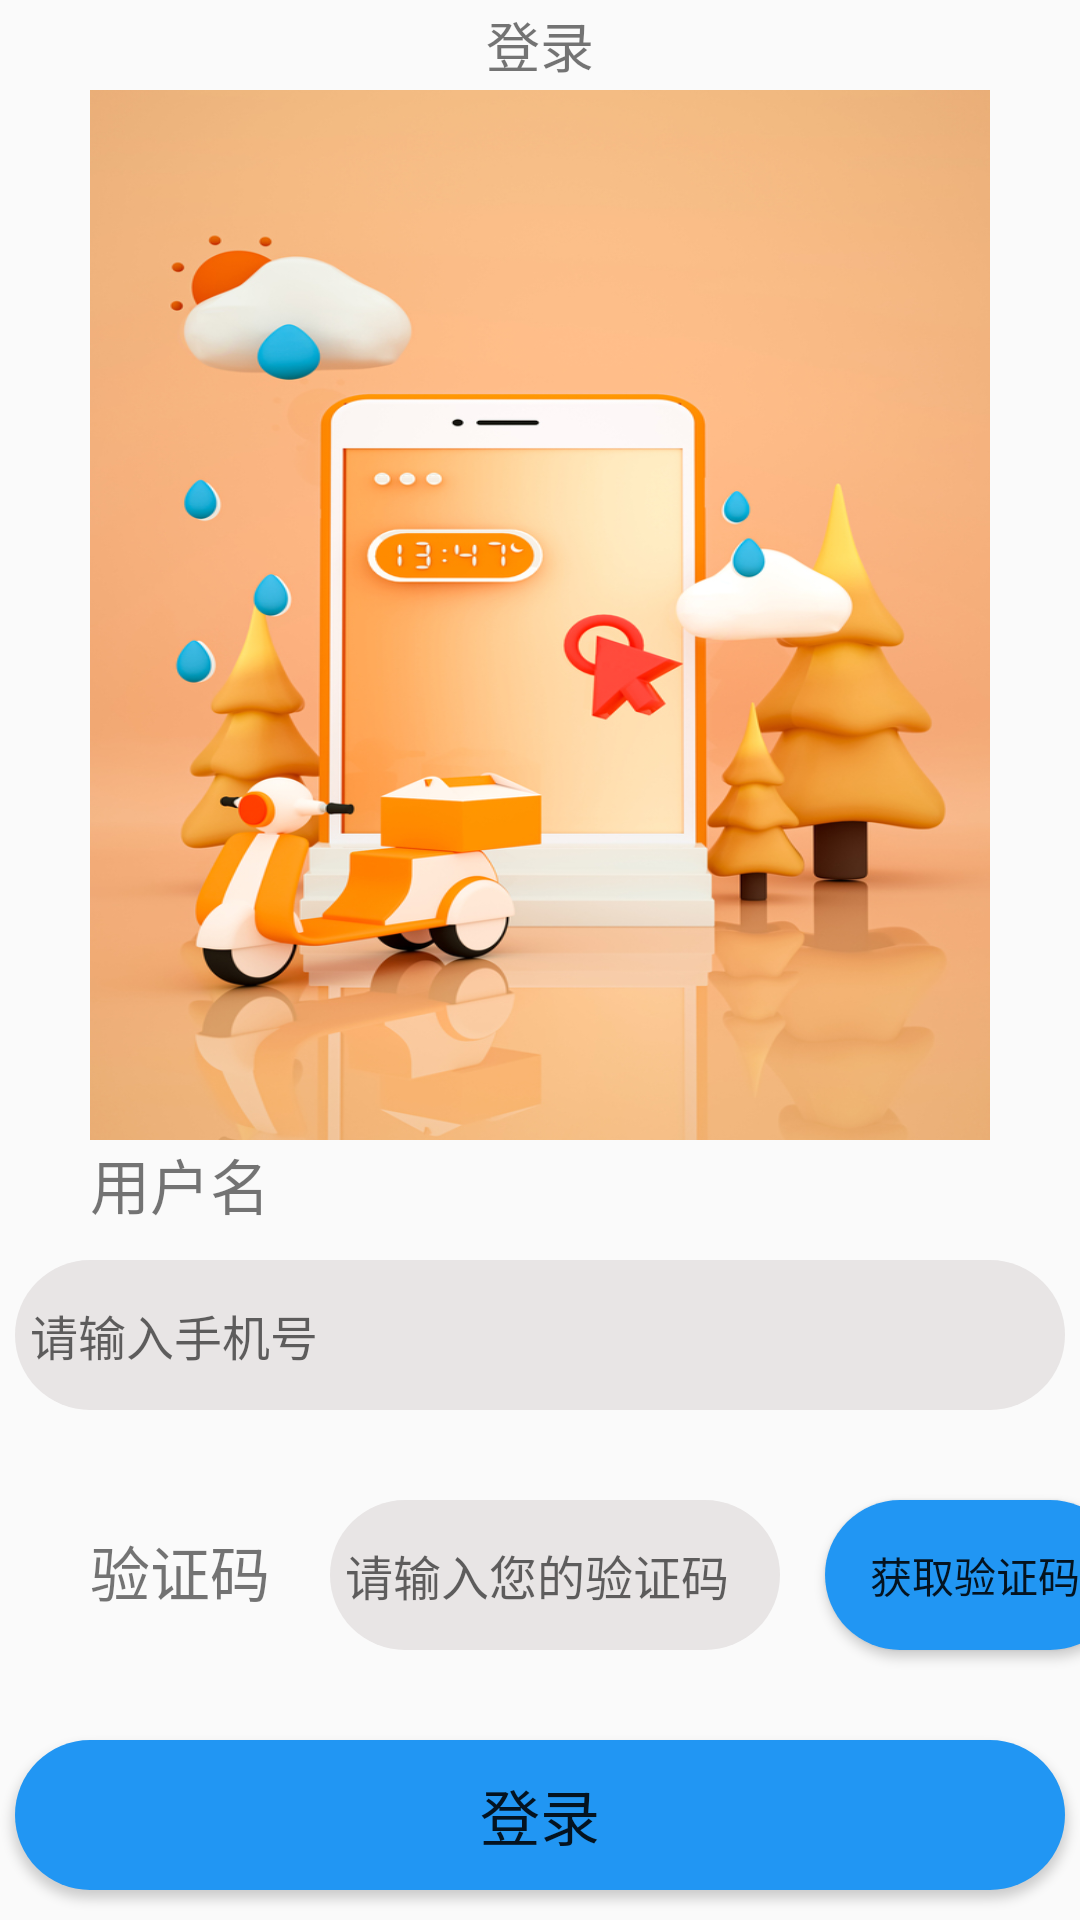

Here is an Android app screen rendered from its layout file. Give the layout XML and the strings, colors and styles it references.
<!-- AndroidManifest.xml: application theme Theme.ECommerce -->
<!-- res/layout/activity_login.xml -->
<?xml version="1.0" encoding="utf-8"?>
<LinearLayout xmlns:android="http://schemas.android.com/apk/res/android"
    xmlns:app="http://schemas.android.com/apk/res-auto"
    xmlns:tools="http://schemas.android.com/tools"
    android:layout_width="match_parent"
    android:layout_height="match_parent"
    android:orientation="vertical"
    tools:context=".LoginActivity">

    <TextView
        android:layout_width="match_parent"
        android:layout_height="30dp"
        android:text="登录"
        android:gravity="center"
        android:textSize="18sp"
        />

    <ImageView
        android:layout_width="300dp"
        android:layout_height="350dp"
        android:layout_gravity="center"
        android:background="@drawable/loginback"
        />

    <TextView
        android:layout_width="match_parent"
        android:layout_height="40dp"
        android:text="用户名"
        android:textSize="20sp"
        android:layout_marginLeft="30dp"
        />


    <EditText
        android:id="@+id/et_1"
        android:layout_width="350dp"
        android:layout_height="50dp"
        android:layout_gravity="center"
        android:hint="请输入手机号"
        android:maxLines="1"
        android:padding="5dp"
        android:textColor="@color/black"
        android:textSize="16sp"
        android:background="@drawable/editviewboader"
        />

    <LinearLayout
        android:layout_width="match_parent"
        android:layout_height="80dp"
        android:orientation="horizontal"
        android:layout_marginTop="15dp"
        >

        <TextView
            android:layout_width="wrap_content"
            android:layout_height="match_parent"
            android:text="验证码"
            android:textSize="20sp"
            android:layout_marginTop="24dp"
            android:layout_marginLeft="30dp"
            />


        <EditText
            android:id="@+id/et_2"
            android:layout_width="150dp"
            android:layout_height="50dp"
            android:layout_gravity="center"
            android:hint="请输入您的验证码"
            android:maxLines="1"
            android:padding="5dp"
            android:textColor="@color/black"
            android:textSize="16sp"
            android:background="@drawable/editviewboader"
            android:layout_marginLeft="20dp"
            />

        <Button
            android:layout_width="100dp"
            android:layout_height="50dp"
            android:layout_gravity="center"
            android:background="@drawable/loginbutton"
            android:layout_marginLeft="15dp"
            android:text="获取验证码"
            />
    </LinearLayout>

    <Button
        android:id="@+id/btn_login"
        android:layout_width="350dp"
        android:layout_height="50dp"
        android:background="@drawable/loginbutton"
        android:text="登录"
        android:textSize="20sp"
        android:layout_gravity="center"
        android:layout_marginTop="15dp"
        />

</LinearLayout>
<!-- resources referenced by this layout -->
<resources>
  <!-- drawable editviewboader (drawable) -->
  <?xml version="1.0" encoding="utf-8"?>
  <shape xmlns:android="http://schemas.android.com/apk/res/android"
      android:shape="rectangle">
      <solid android:color="#E8E5E5"/>
      <corners
          android:radius="70dp">
      </corners>
      
  </shape>
  <!-- drawable loginback: jpg bitmap (drawable, 281060 bytes) -->
  <!-- drawable loginbutton (drawable) -->
  <?xml version="1.0" encoding="utf-8"?>
  <shape xmlns:android="http://schemas.android.com/apk/res/android"
      android:shape="rectangle">
      <solid android:color="#2196F3"/>
      <corners
          android:radius="30dp">
      </corners>
      
  </shape>
  <style name="Theme.ECommerce" parent="Theme.MaterialComponents.DayNight.Bridge">
          
          <item name="colorPrimary">@color/purple_500</item>
          <item name="colorPrimaryVariant">@color/purple_700</item>
          <item name="colorOnPrimary">@color/white</item>
          
          <item name="colorSecondary">@color/teal_200</item>
          <item name="colorSecondaryVariant">@color/teal_700</item>
          <item name="colorOnSecondary">@color/black</item>
          
          <item name="android:statusBarColor">?attr/colorPrimaryVariant</item>
          
      </style>
  <!-- not gathered from this repository: default colours our renderer supplied (Android Studio template values) -->
  <color name="purple_500">#FF6200EE</color>
  <color name="purple_700">#FF3700B3</color>
  <color name="teal_200">#FF03DAC5</color>
  <color name="teal_700">#FF018786</color>
  <color name="black">#FF000000</color>
  <color name="white">#FFFFFFFF</color>
</resources>
